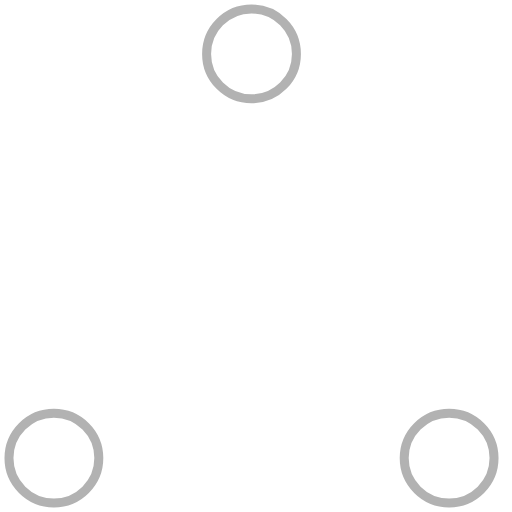
t = 0.00 s
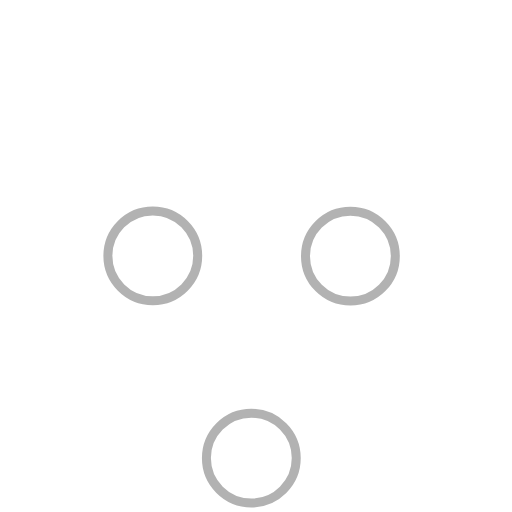
t = 0.37 s
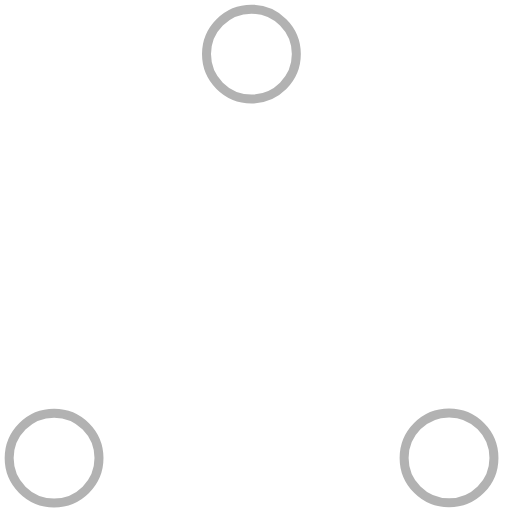
t = 0.73 s
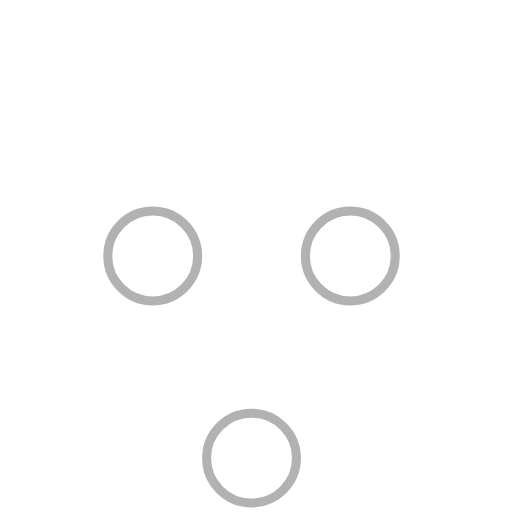
t = 1.10 s
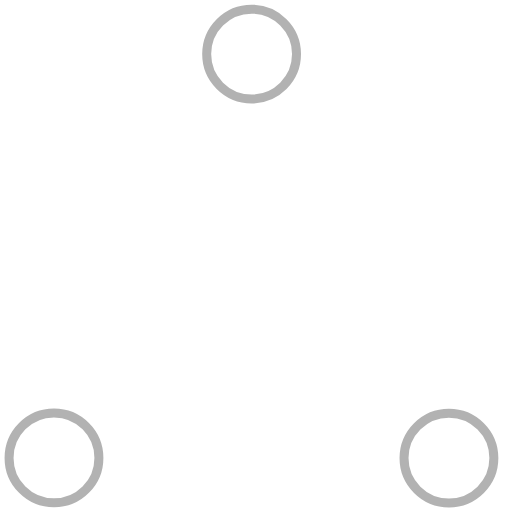
t = 1.47 s
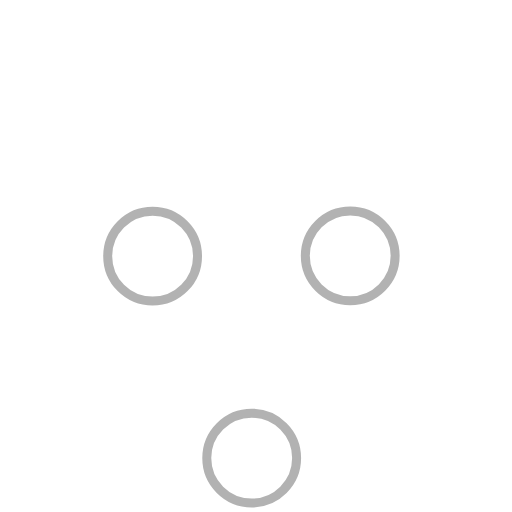
t = 1.83 s

The animated SVG that drew these frames (rendered in a browser with its animation timeline set to each time). Animation: 6 SMIL elements (animate=6); one cycle of 2.20 s, repeats indefinitely.

<!-- By Sam Herbert (@sherb), for everyone. More @ http://goo.gl/7AJzbL -->
<!-- Todo: add easing -->
<svg width="57" height="57" viewBox="0 0 57 57" xmlns="http://www.w3.org/2000/svg" stroke="#b2b2b2">
	<g fill="none" fill-rule="evenodd">
		<g transform="translate(1 1)" stroke-width="1">
			<circle cx="5" cy="50" r="5">
				<animate attributeName="cy" begin="0s" dur="2.2s" values="50;5;50;50" calcMode="linear" repeatCount="indefinite" />
				<animate attributeName="cx" begin="0s" dur="2.2s" values="5;27;49;5" calcMode="linear" repeatCount="indefinite" />
			</circle>
			<circle cx="27" cy="5" r="5">
				<animate attributeName="cy" begin="0s" dur="2.2s" from="5" to="5" values="5;50;50;5" calcMode="linear" repeatCount="indefinite" />
				<animate attributeName="cx" begin="0s" dur="2.2s" from="27" to="27" values="27;49;5;27" calcMode="linear" repeatCount="indefinite" />
			</circle>
			<circle cx="49" cy="50" r="5">
				<animate attributeName="cy" begin="0s" dur="2.2s" values="50;50;5;50" calcMode="linear" repeatCount="indefinite" />
				<animate attributeName="cx" from="49" to="49" begin="0s" dur="2.2s" values="49;5;27;49" calcMode="linear" repeatCount="indefinite" />
			</circle>
		</g>
	</g>
</svg>
